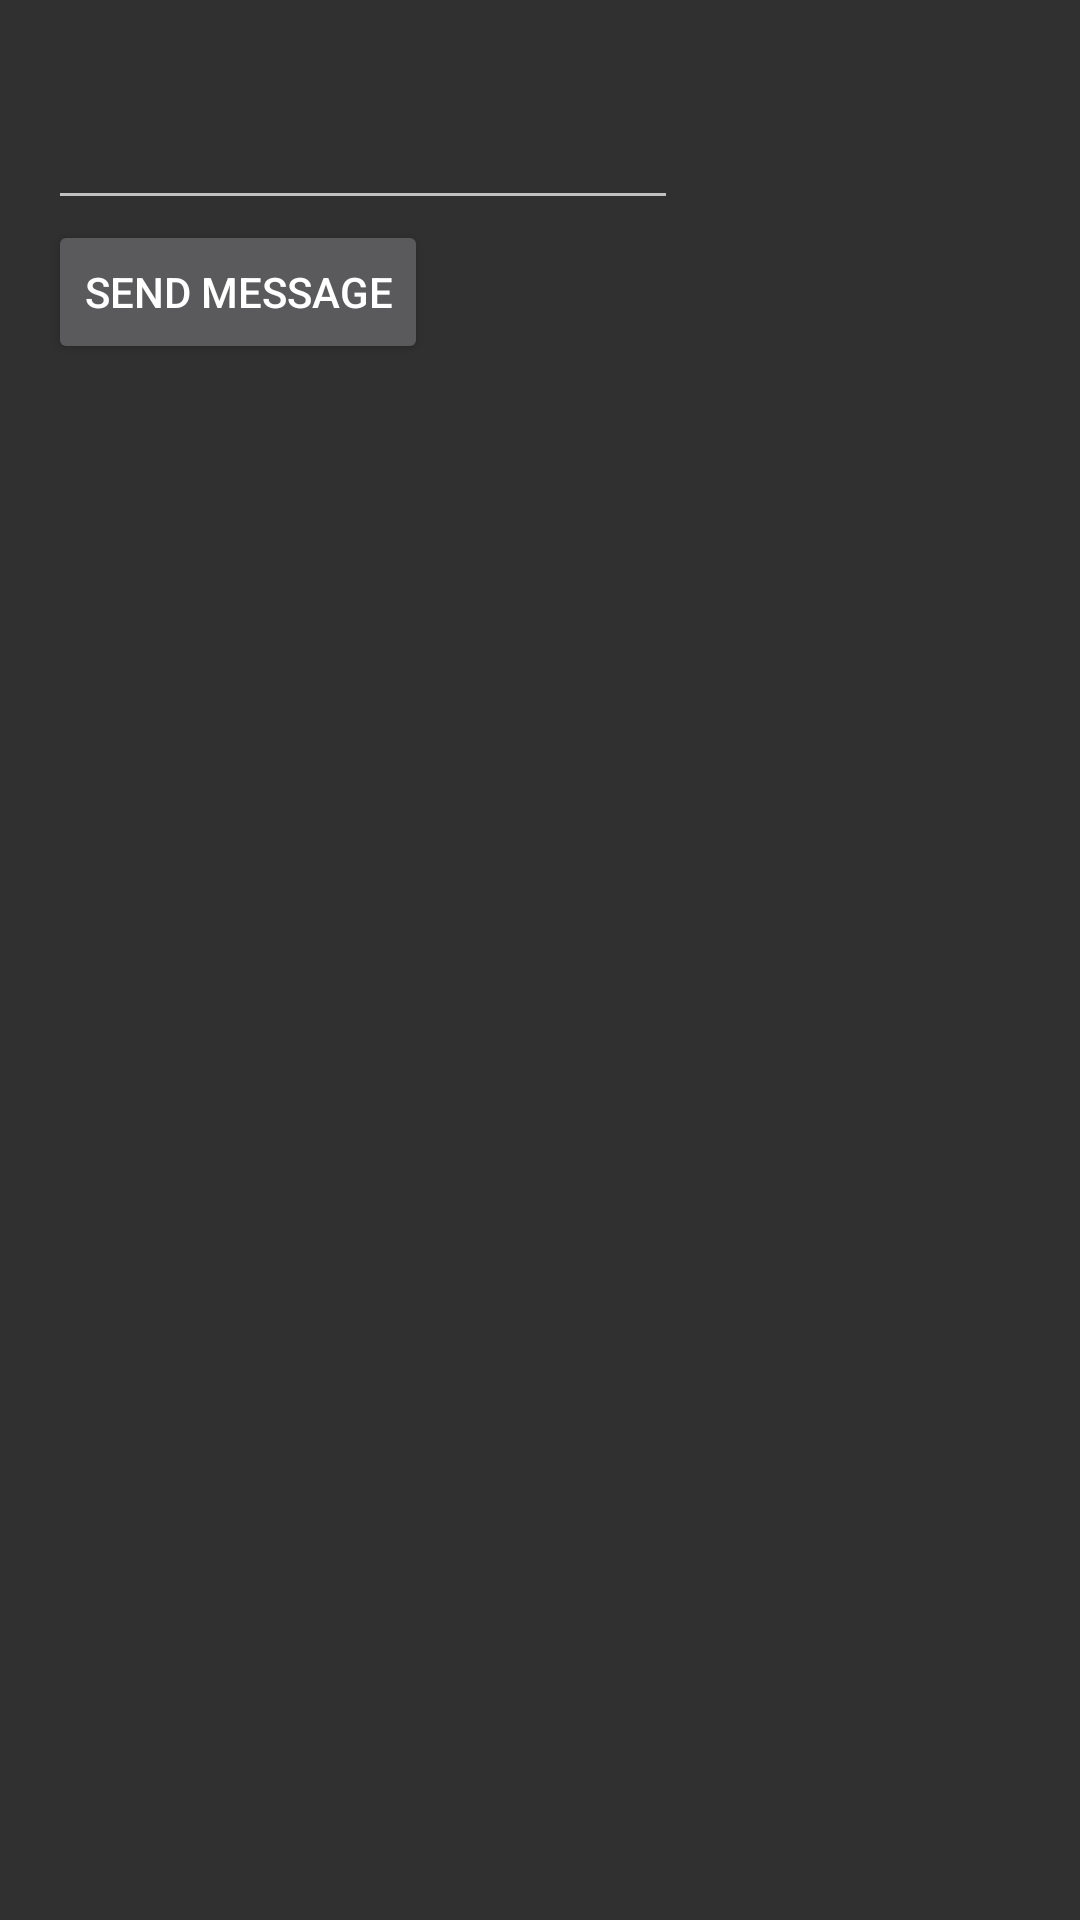

Write the Android layout XML for this screen, with the resource values it uses.
<!-- AndroidManifest.xml: application theme Theme.AppCompat -->
<!-- res/layout/activity_create_message.xml -->
<?xml version="1.0" encoding="utf-8"?>
<LinearLayout
    xmlns:android="http://schemas.android.com/apk/res/android"
    xmlns:tools="http://schemas.android.com/tools"
    android:layout_width="match_parent"
    android:layout_height="match_parent"
    android:padding="16dp"
    android:orientation="vertical"
    tools:context="co.edu.unipiloto.edu.mymessenger.CreateMessageActivity">

<EditText
    android:id="@+id/message"
    android:layout_width="wrap_content"
    android:layout_height="wrap_content"
    android:layout_marginTop="16dp"
    android:hint=""
    android:ems="10" />

<Button
    android:id="@+id/send"
    android:layout_width="wrap_content"
    android:layout_height="wrap_content"
    android:onClick="onSendMessage"
    android:text="@string/send"/>

</LinearLayout>
<!-- resources referenced by this layout -->
<resources>
  <string name="send">Send Message</string>
</resources>
